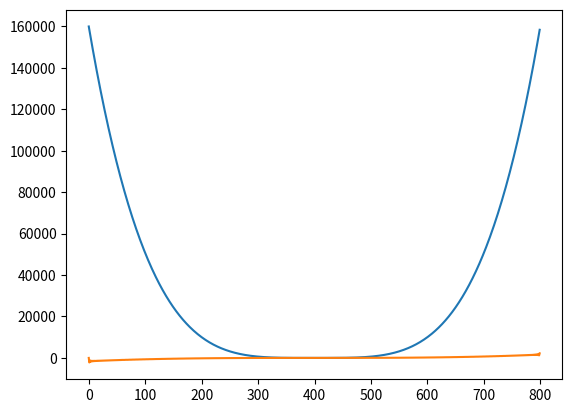

Source code (Python):
import numpy as np
import numpy.fft as fft
import matplotlib.pyplot as plt

class Fourier_Derivative():

    def __init__(self, y_list, T):
        self.f = y_list
        self.F = self._fourier_transform()
        self.T = T

    def derivative_f(self, degree):
        f_list = np.arange(len(self.F))/self.T
        f_list = self._D_a(f_list, degree) * self.F
        return self._inverse_fourier_transform(f_list)

    def _D_a(self, freq, a):
        return (2 * np.pi * 1j * freq)**a

    def _fourier_transform(self):
        F = fft.fft(self.f)
        return fft.fftshift(F)

    def _inverse_fourier_transform(self, f_list):
        f_list = fft.ifftshift(f_list)
        return fft.ifft(f_list)


#-----------------------
def func(a_0, a_1):
    return [i**4 for i in np.arange(a_0, a_1, 0.05)]


#------------------------
if __name__ == "__main__":
    y_list = func(-20, 20)
    F = Fourier_Derivative(y_list, len(y_list))
    plt.plot(y_list)
    plt.show()
    derivative = F.derivative_f(1)
    plt.plot(derivative)
    plt.show()
